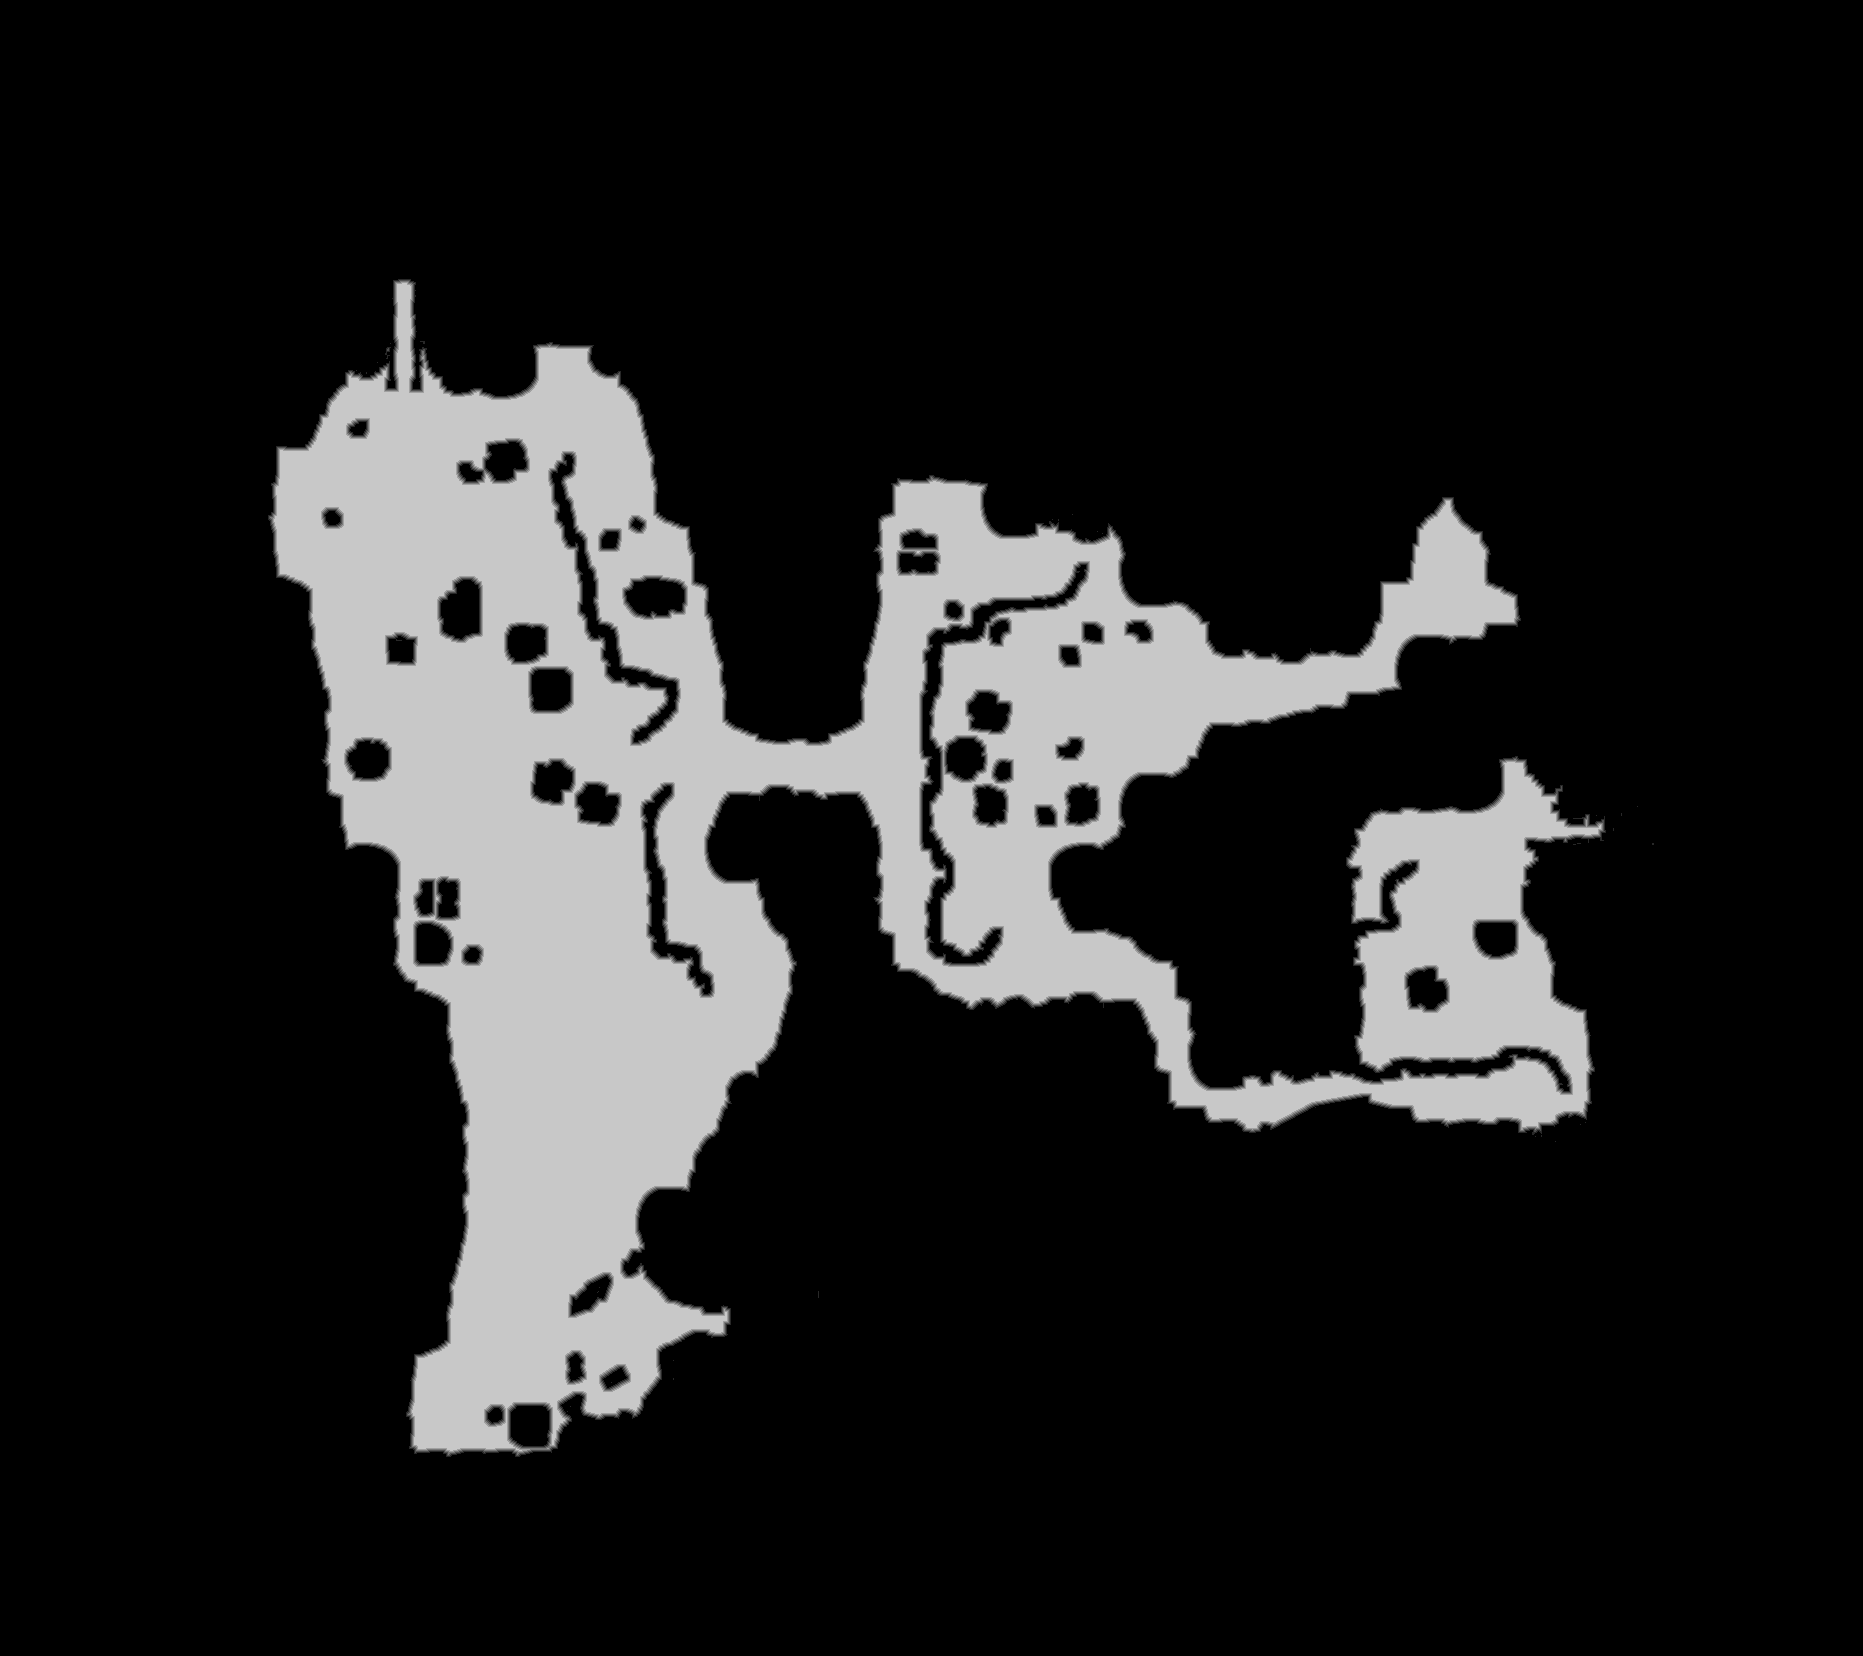

The file beside this chart, header and first rows:
truth	truth_403217c3448.tsv
layer	melee
source	walk_1
read	2026-11-16 23:16:22
width	1863
height	1656
stride	932
base	0x40336a90000
origin	0xe0010
score	0.9893
iou_melee	0.9893
iou_ranged	0.7350
nibble	0	2533011
nibble	1	19137
nibble	2	19035
nibble	3	19072
nibble	4	18986
nibble	5	475887
